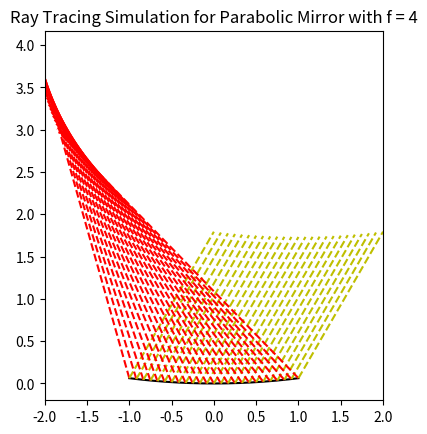

Source code (Python):
import numpy as np
import matplotlib.pyplot as plt
from matplotlib.animation import FuncAnimation

# Simple ray tracing animation for parabolic mirror


#Mirror parameters
f = 4
A = 1 / 4 / f
fp = np.array([0,f])
ref = lambda v,s: 2 * s * np.dot(v,s) - v
u = lambda v: v / np.sqrt(np.dot(v,v))
der = lambda x: u(np.array([1,2*A*x]))
para = lambda x: A * x ** 2

L0 = 2
n = 25 #Number of lines


d = np.linspace(-1,1,1000)
fig, ax = plt.subplots()
fd = np.linspace(-1,1,n)
thetas = np.linspace(-30,30,300) * np.pi/ 180
thetas = np.concatenate((thetas,thetas[::-1]))
lines = [ax.plot(d,para(d),c='k')[0]]
ax.set_aspect('equal') 
v = np.array([np.sin(thetas[0]),-np.cos(thetas[0])])
LCs = []
for i in fd:
	p0 = np.array([i,para(i)])
	LC = np.sqrt(np.dot(fp-p0,fp-p0))
	LCs.append(LC)
	vr = u(ref(v,der(i))) * LC + p0
	vo = p0 - v * LC
	lines.append(ax.plot([p0[0],vr[0]],[p0[1],vr[1]],c='r',ls='--')[0])
	lines.append(ax.plot([p0[0],vo[0]],[p0[1],vo[1]],c='y',ls='--')[0])

plt.xlim(-2,2)
plt.title('Ray Tracing Simulation for Parabolic Mirror with f = 4')
def update(i):
	v = np.array([np.sin(thetas[int(i)]),-np.cos(thetas[int(i)])])
	for z in range(len(fd)):
		x = fd[z]
		p0 = np.array([x,para(x)])	
		vr = u(ref(v,der(x))) * LCs[z] + p0
		vo = p0 - v * L0
		lines[2*z+1].set_data([p0[0],vr[0]],[p0[1],vr[1]])
		lines[2*z+2].set_data([p0[0],vo[0]],[p0[1],vo[1]])
	return lines


ani = FuncAnimation(fig,update,interval=1/2,frames=600,blit='True')

#plot :3
plt.show()
